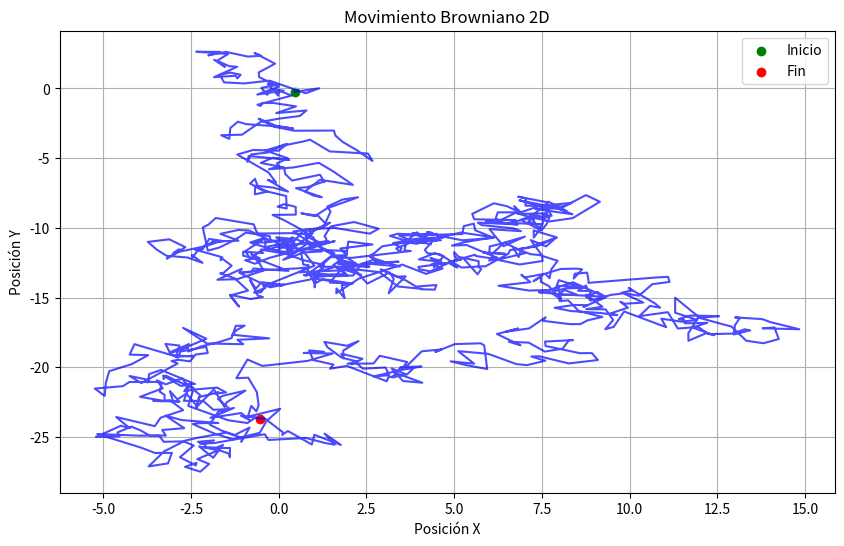

Generate this figure with matplotlib:
import numpy as np
import matplotlib.pyplot as plt

# Parámetros
N = 1000     # Número de pasos
dt = 0.1     # Paso de tiempo
sigma = 0.5  # Desviación estándar del paso

# Trayectoria aleatoria
dx = np.random.normal(0, sigma, N)
dy = np.random.normal(0, sigma, N)
x = np.cumsum(dx)
y = np.cumsum(dy)

# Gráfico
plt.figure(figsize=(10, 6))
plt.plot(x, y, 'b-', alpha=0.7)
plt.scatter(x[0], y[0], color='green', label='Inicio')
plt.scatter(x[-1], y[-1], color='red', label='Fin')
plt.title("Movimiento Browniano 2D")
plt.xlabel("Posición X")
plt.ylabel("Posición Y")
plt.grid(True)
plt.legend()
plt.show()